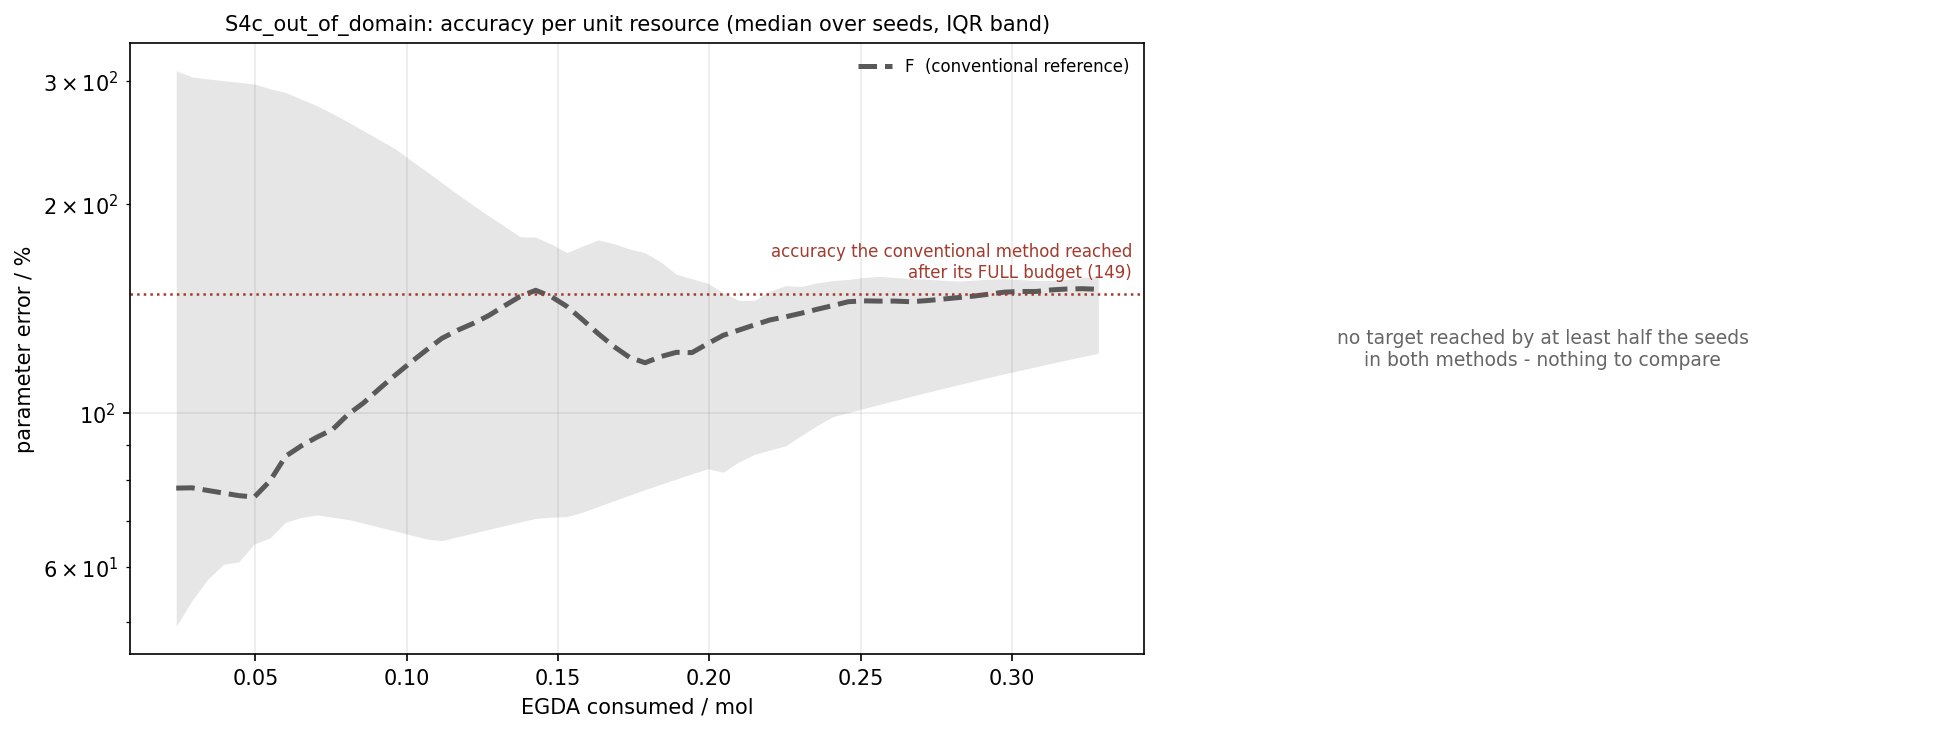

Source data for this figure (header and first rows):
scenario, strategy, resource_axis, resource, median, q25, q75
S4c_out_of_domain, F, egda_mol, 0.02386, 77.97, 49.32, 310.8
S4c_out_of_domain, F, egda_mol, 0.02903, 78.04, 53.69, 304.6
S4c_out_of_domain, F, egda_mol, 0.03419, 77.38, 57.57, 302.6
S4c_out_of_domain, F, egda_mol, 0.03936, 76.72, 60.54, 300.9
S4c_out_of_domain, F, egda_mol, 0.04452, 76.05, 61.08, 299.2
S4c_out_of_domain, F, egda_mol, 0.04968, 75.7, 64.81, 297.5
S4c_out_of_domain, F, egda_mol, 0.05485, 79.85, 66.11, 292.9
S4c_out_of_domain, F, egda_mol, 0.06001, 86.66, 69.62, 289.2
S4c_out_of_domain, F, egda_mol, 0.06518, 89.67, 70.73, 283
S4c_out_of_domain, F, egda_mol, 0.07034, 92.3, 71.32, 276.8
S4c_out_of_domain, F, egda_mol, 0.07551, 94.68, 70.81, 269.8
S4c_out_of_domain, F, egda_mol, 0.08067, 99.56, 70.27, 262.2
S4c_out_of_domain, F, egda_mol, 0.08584, 103.5, 69.39, 254.7
S4c_out_of_domain, F, egda_mol, 0.091, 108.4, 68.51, 247.2
S4c_out_of_domain, F, egda_mol, 0.09616, 113.3, 67.64, 240.1
S4c_out_of_domain, F, egda_mol, 0.1013, 118.2, 66.76, 231.1
S4c_out_of_domain, F, egda_mol, 0.1065, 123.2, 65.88, 222.8
S4c_out_of_domain, F, egda_mol, 0.1117, 128.1, 65.51, 214.5
S4c_out_of_domain, F, egda_mol, 0.1168, 131.5, 66.34, 206.5
S4c_out_of_domain, F, egda_mol, 0.122, 134.6, 67.18, 199
S4c_out_of_domain, F, egda_mol, 0.1272, 138.1, 68.01, 192.2
S4c_out_of_domain, F, egda_mol, 0.1323, 142.6, 68.85, 185.8
S4c_out_of_domain, F, egda_mol, 0.1375, 147.1, 69.68, 179.4
S4c_out_of_domain, F, egda_mol, 0.1426, 150.2, 70.52, 179.1
S4c_out_of_domain, F, egda_mol, 0.1478, 147.1, 70.82, 175
S4c_out_of_domain, F, egda_mol, 0.153, 142.3, 70.94, 170.2
S4c_out_of_domain, F, egda_mol, 0.1581, 136.2, 71.98, 173.9
S4c_out_of_domain, F, egda_mol, 0.1633, 130.1, 73.38, 177.5
S4c_out_of_domain, F, egda_mol, 0.1685, 124.7, 74.77, 175.3
S4c_out_of_domain, F, egda_mol, 0.1736, 120.3, 76.17, 172.2
S4c_out_of_domain, F, egda_mol, 0.1788, 118.1, 77.56, 170.1
S4c_out_of_domain, F, egda_mol, 0.184, 120.6, 78.96, 165
S4c_out_of_domain, F, egda_mol, 0.1891, 122.3, 80.35, 158.3
S4c_out_of_domain, F, egda_mol, 0.1943, 122.2, 81.75, 156
S4c_out_of_domain, F, egda_mol, 0.1995, 125.8, 83.14, 153.8
S4c_out_of_domain, F, egda_mol, 0.2046, 129.4, 82.19, 148.9
S4c_out_of_domain, F, egda_mol, 0.2098, 131.6, 85.03, 145.2
S4c_out_of_domain, F, egda_mol, 0.2149, 133.9, 87.2, 145.2
S4c_out_of_domain, F, egda_mol, 0.2201, 136.1, 88.46, 149.9
S4c_out_of_domain, F, egda_mol, 0.2253, 137.6, 89.73, 152.5
S4c_out_of_domain, F, egda_mol, 0.2304, 139.2, 92.83, 152.1
S4c_out_of_domain, F, egda_mol, 0.2356, 141, 95.9, 153.9
S4c_out_of_domain, F, egda_mol, 0.2408, 142.7, 98.75, 155.1
S4c_out_of_domain, F, egda_mol, 0.2459, 144.6, 100.1, 155.7
S4c_out_of_domain, F, egda_mol, 0.2511, 145, 101.5, 156.7
S4c_out_of_domain, F, egda_mol, 0.2563, 144.9, 102.9, 157.2
S4c_out_of_domain, F, egda_mol, 0.2614, 144.9, 104.3, 156.7
S4c_out_of_domain, F, egda_mol, 0.2666, 144.6, 105.6, 156.1
S4c_out_of_domain, F, egda_mol, 0.2718, 145.1, 107, 155.9
S4c_out_of_domain, F, egda_mol, 0.2769, 145.8, 108.4, 155.3
S4c_out_of_domain, F, egda_mol, 0.2821, 146.6, 109.8, 154.9
S4c_out_of_domain, F, egda_mol, 0.2872, 147.3, 111.1, 155.3
S4c_out_of_domain, F, egda_mol, 0.2924, 148.3, 112.5, 155.8
S4c_out_of_domain, F, egda_mol, 0.2976, 149.3, 113.9, 156.1
S4c_out_of_domain, F, egda_mol, 0.3027, 149.6, 115.2, 155.6
S4c_out_of_domain, F, egda_mol, 0.3079, 149.6, 116.5, 155.1
S4c_out_of_domain, F, egda_mol, 0.3131, 150.4, 117.9, 155.1
S4c_out_of_domain, F, egda_mol, 0.3182, 150.8, 119.2, 155.7
S4c_out_of_domain, F, egda_mol, 0.3234, 151, 120.6, 156.6
S4c_out_of_domain, F, egda_mol, 0.3286, 150.7, 121.9, 157.4
